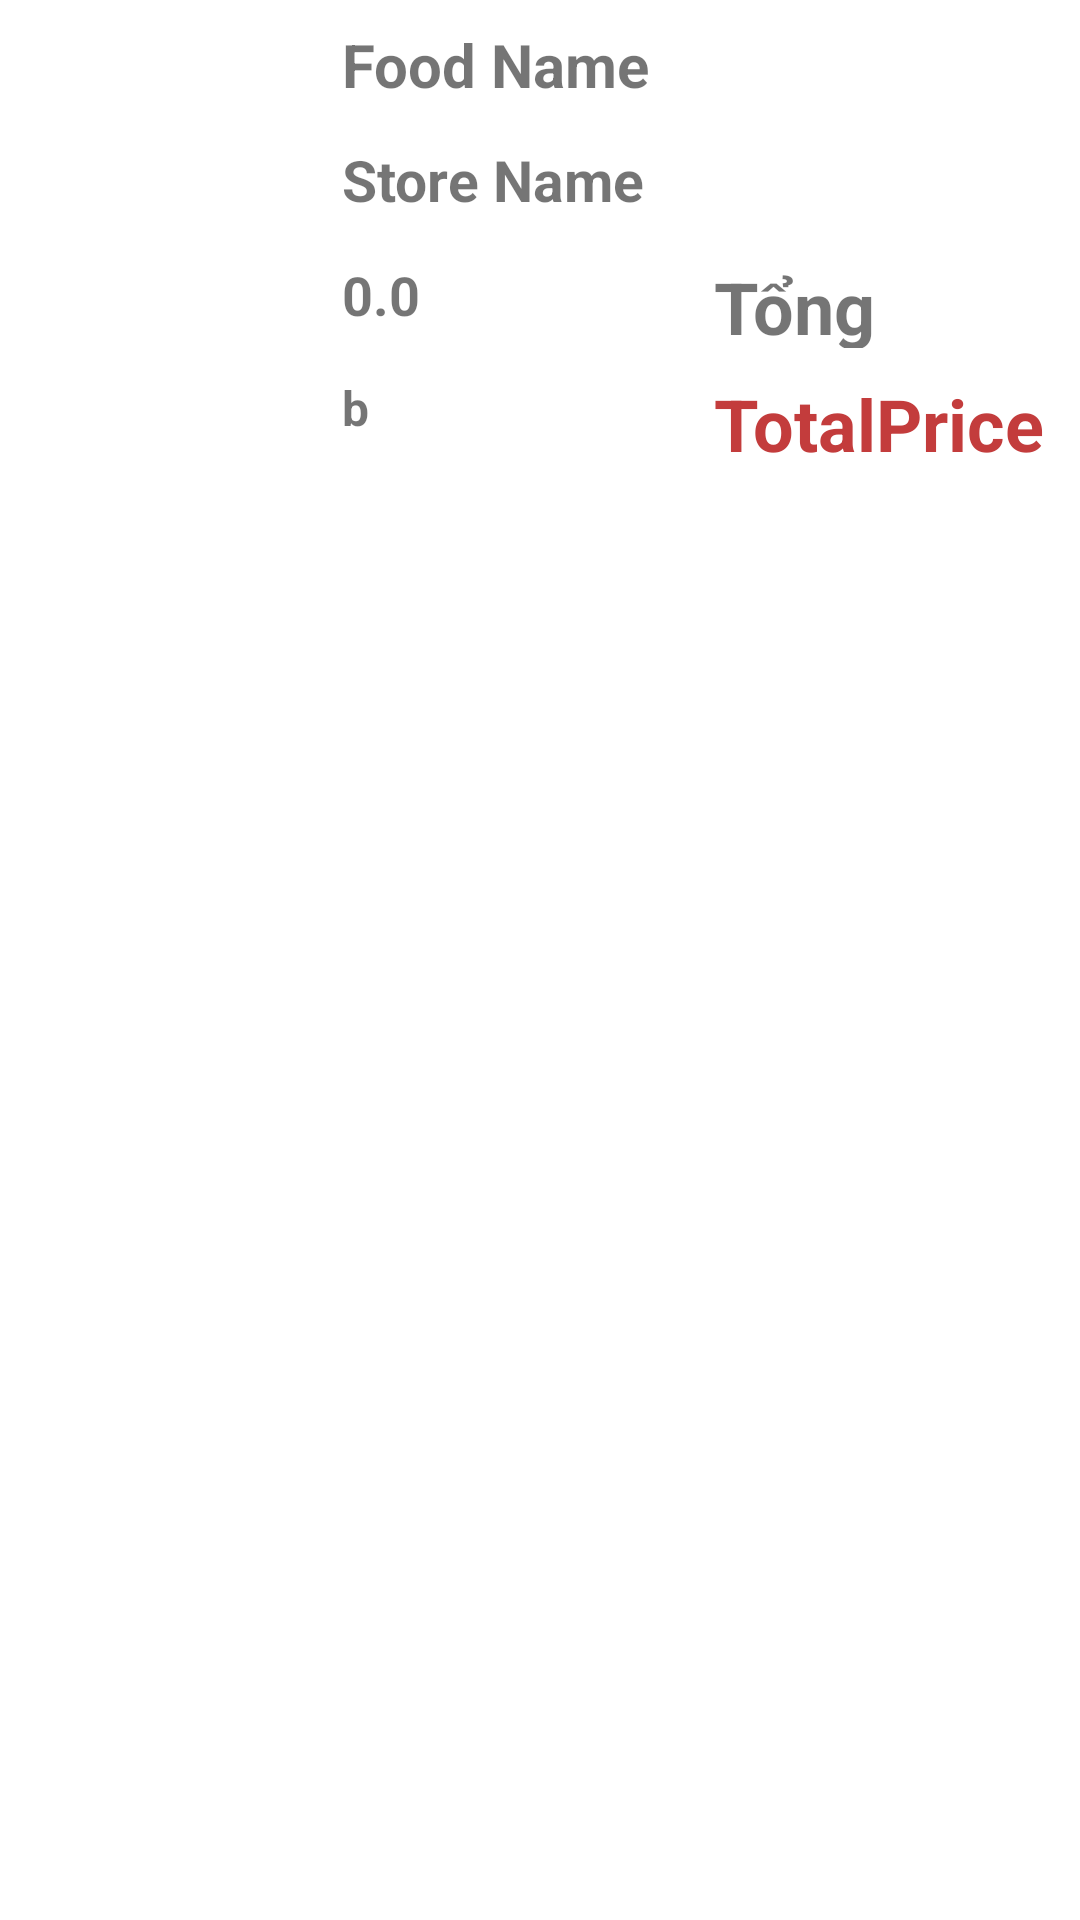

Android layout source for this screen:
<!-- AndroidManifest.xml: application theme Theme.Foody30 -->
<!-- res/layout/viewholder_cart.xml -->
<?xml version="1.0" encoding="utf-8"?>

<LinearLayout xmlns:android="http://schemas.android.com/apk/res/android"
    xmlns:app="http://schemas.android.com/apk/res-auto"
    android:id="@+id/mainLayout"
    android:layout_width="match_parent"
    android:layout_height="180dp"
    android:orientation="horizontal"
    android:layout_margin="8dp"
    android:background="@drawable/cat_background1">

    <ImageView
        android:id="@+id/foodPicInCart"
        android:layout_width="120dp"
        android:layout_height="120dp"
        android:layout_marginStart="10dp"
        android:layout_marginTop="10dp"
        android:layout_marginEnd="10dp"
        android:layout_marginBottom="8dp"
        android:layout_weight="1"
        app:srcCompat="@drawable/cat_1" />

    <LinearLayout
        android:layout_width="430dp"
        android:layout_height="160dp"
        android:layout_weight="7"
        android:orientation="vertical">

        <TextView
            android:id="@+id/foodNameInCart"
            android:layout_width="wrap_content"
            android:layout_height="30dp"
            android:layout_marginTop="8dp"
            android:layout_marginBottom="1dp"
            android:text="Food Name"
            android:textSize="20sp"
            android:textStyle="bold" />
        <TextView
            android:id="@+id/StoreInCart"
            android:layout_width="wrap_content"
            android:layout_height="30dp"
            android:layout_marginTop="8dp"
            android:layout_marginBottom="1dp"
            android:text="Store Name"
            android:textSize="19sp"
            android:textStyle="bold" />
        <LinearLayout
            android:layout_width="match_parent"
            android:layout_height="match_parent">

            <LinearLayout
                android:layout_width="124dp"
                android:layout_height="match_parent"
                android:orientation="vertical">

                <TextView
                    android:id="@+id/PriceinCart"
                    android:layout_width="wrap_content"
                    android:layout_height="30dp"
                    android:layout_marginTop="8dp"
                    android:layout_marginBottom="1dp"
                    android:text="0.0"
                    android:textSize="18sp"
                    android:textStyle="bold" />

                <TextView
                    android:id="@+id/rowFoodAmountInCart"
                    android:layout_width="wrap_content"
                    android:layout_height="30dp"
                    android:layout_marginTop="8dp"
                    android:layout_marginBottom="1dp"
                    android:text="b"
                    android:textSize="16sp"
                    android:textStyle="bold" />
            </LinearLayout>
            <LinearLayout
                android:layout_width="144dp"
                android:layout_height="match_parent"
                android:orientation="vertical">

                <TextView
                    android:layout_width="wrap_content"
                    android:layout_height="30dp"
                    android:layout_marginTop="8dp"
                    android:layout_marginBottom="1dp"
                    android:text="Tổng"
                    android:textSize="24sp"
                    android:textStyle="bold" />

                <TextView
                    android:id="@+id/totalPriceInCart"
                    android:layout_width="wrap_content"
                    android:layout_height="30dp"
                    android:layout_marginTop="8dp"
                    android:layout_marginBottom="1dp"
                    android:text="TotalPrice"
                    android:textSize="24sp"
                    android:textColor="#C33C3C"
                    android:textStyle="bold" />
            </LinearLayout>
        </LinearLayout>
    </LinearLayout>
</LinearLayout>
<!-- resources referenced by this layout -->
<resources>
  <style name="Theme.Foody30" parent="Theme.MaterialComponents.Light.NoActionBar">
          
          <item name="colorPrimary">#FF9800</item>
          <item name="colorPrimaryVariant">@color/purple_700</item>
          <item name="colorOnPrimary">@color/white</item>
          
          <item name="colorSecondary">@color/teal_200</item>
          <item name="colorSecondaryVariant">@color/teal_700</item>
          <item name="colorOnSecondary">@color/black</item>
          
          <item name="android:statusBarColor" tools:targetApi="l">?attr/colorPrimaryVariant</item>
          
      </style>
  <!-- not gathered from this repository: default colours our renderer supplied (Android Studio template values) -->
  <color name="purple_700">#FF3700B3</color>
  <color name="teal_200">#FF03DAC5</color>
  <color name="teal_700">#FF018786</color>
  <color name="black">#FF000000</color>
  <color name="white">#FFFFFFFF</color>
</resources>
